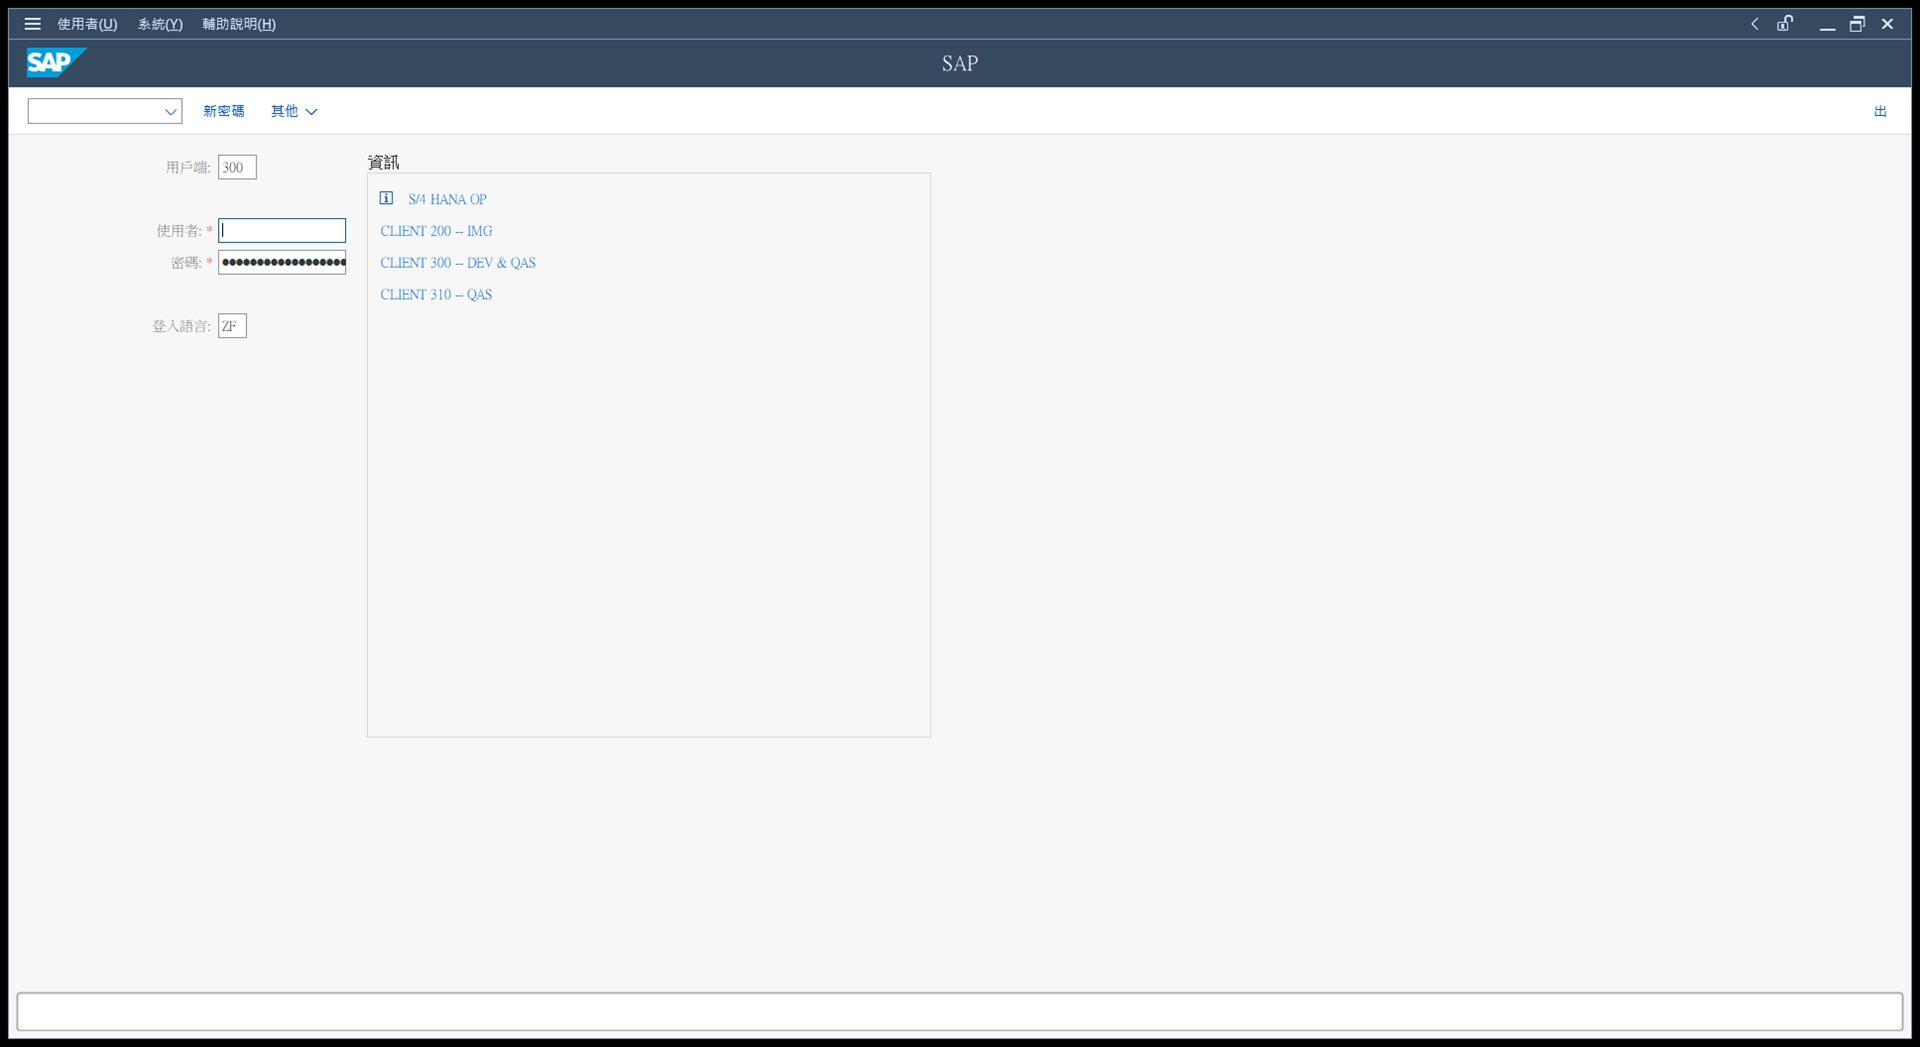
Task: U0011UiPath Foundation pack for Accelerators for SAP ECC
Workflow: SU011Logon

Step 1: NApplicationCard on the element (saplogon.exe)

Step 2: click on '用戶端' (no picture)

Step 3: SAP 輕鬆存取  -  使用者功能表： UiPath on the element in window 'SAP 輕鬆存取  -  使用者功能表： UiPath' (saplogon.exe) (no picture)

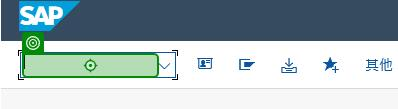
Step 4: click on the text box in window 'SAP 輕鬆存取  -  使用者功能表： UiPath' (saplogon.exe)

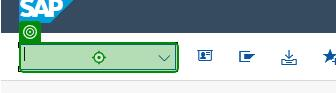
Step 5: type "FBL5N[k(enter)]" into the combo box in window 'SAP 輕鬆存取  -  使用者功能表： UiPath' (saplogon.exe)

Step 6: click on the button in window '顯示客戶明細項目' (saplogon.exe) (no picture) (repeated 2 times)

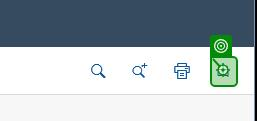
Step 8: click on the button in window 'SAP 輕鬆存取  -  使用者功能表： UiPath' (saplogon.exe)

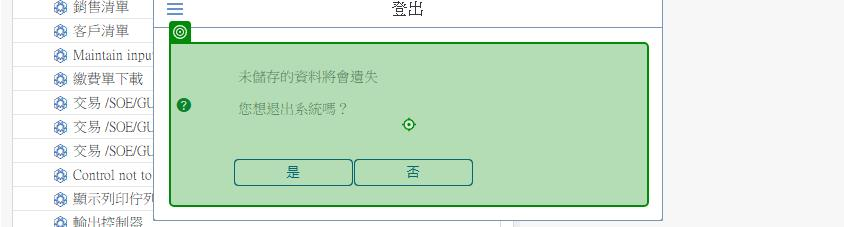
Step 9: click on 'Afx79B60000b' in window '登出' (saplogon.exe)
